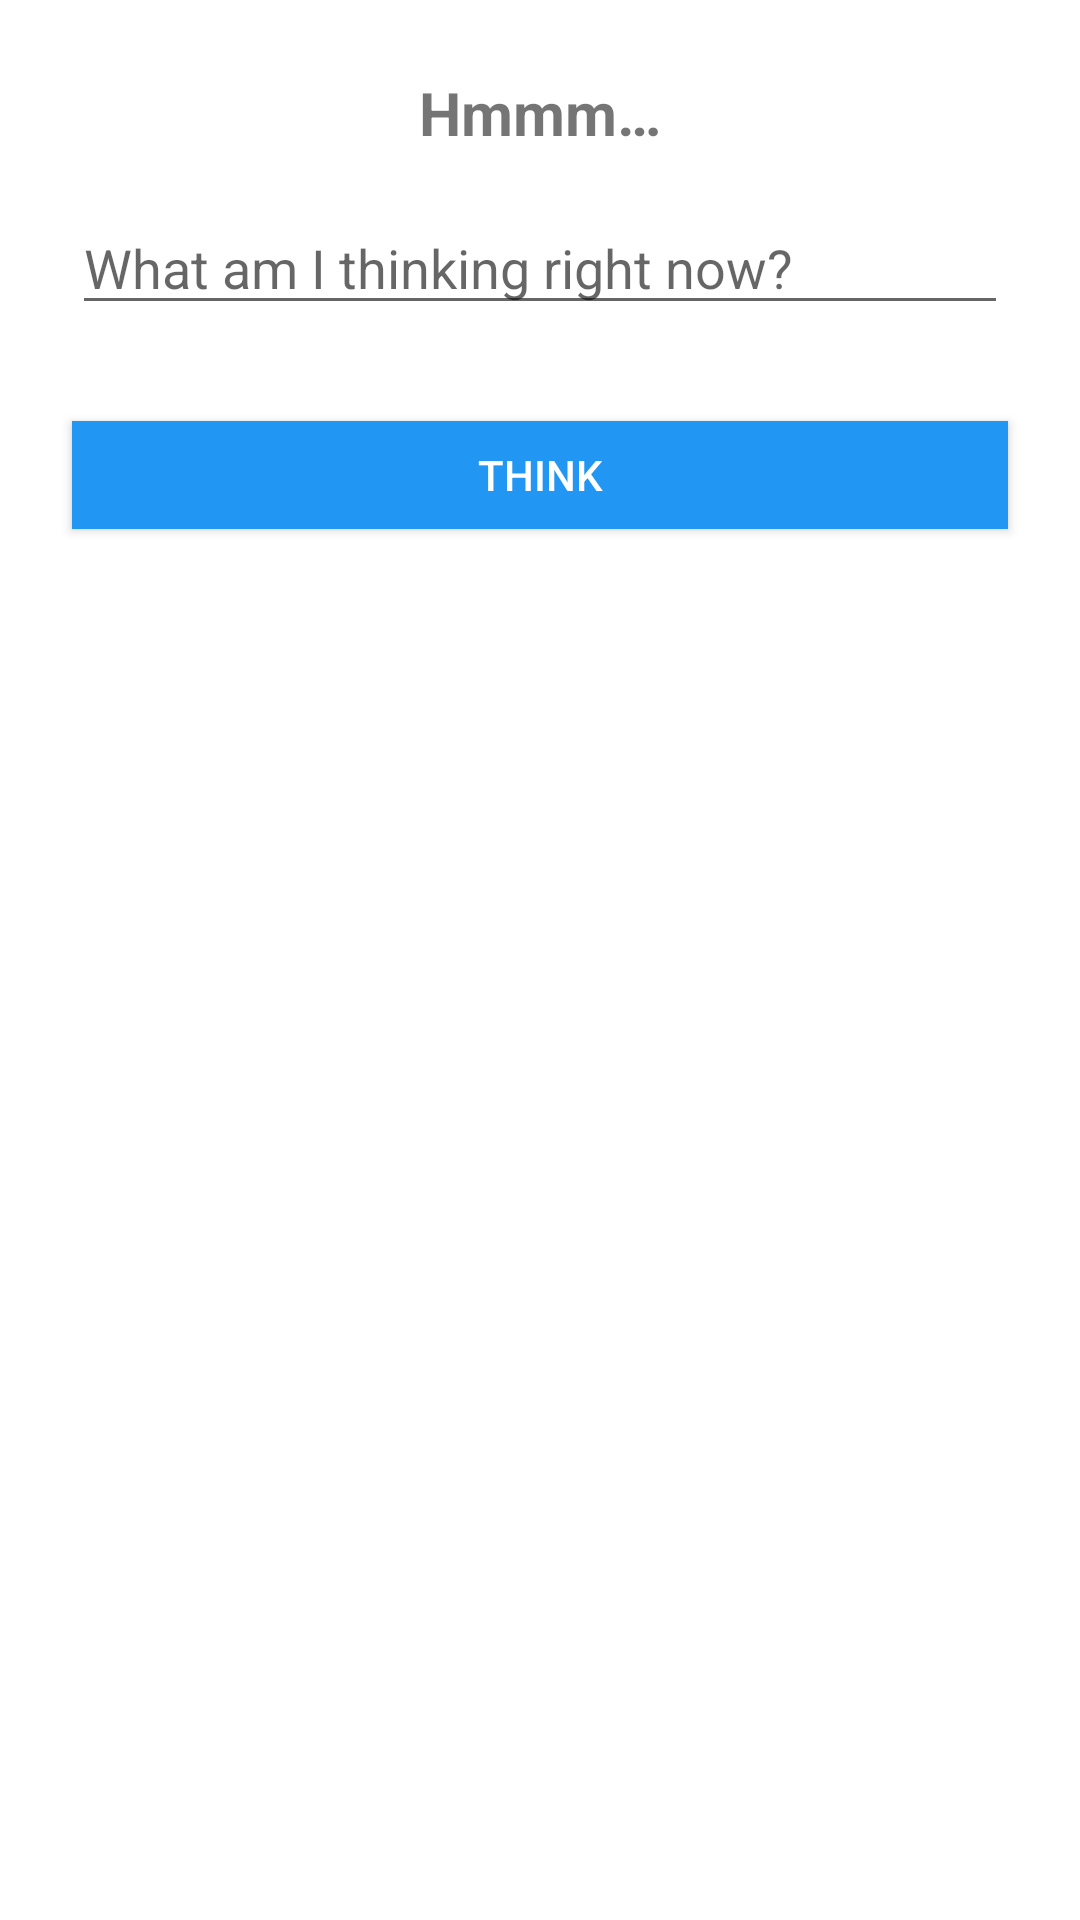

The Android layout XML behind this screen, and the referenced resources:
<!-- AndroidManifest.xml: application theme Theme.EverlastingThoughts -->
<!-- res/layout/new_thought_dialog.xml -->
<?xml version="1.0" encoding="utf-8"?>
<androidx.coordinatorlayout.widget.CoordinatorLayout xmlns:android="http://schemas.android.com/apk/res/android"
    android:layout_width="match_parent"
    android:layout_height="match_parent"
    xmlns:tools="http://schemas.android.com/tools"
    tools:context=".ui.addthought.ThoughtDialogFragment">

    <LinearLayout
        android:layout_width="match_parent"
        android:layout_height="wrap_content"
        android:orientation="vertical"
        android:gravity="center"
        android:padding="8dp">

        <TextView
            android:id="@+id/tv_header"
            android:layout_width="wrap_content"
            android:layout_height="wrap_content"
            android:layout_marginTop="16dp"
            android:text="@string/dialog_header"
            android:textSize="20sp"
            android:textStyle="bold"/>

        <EditText
            android:id="@+id/edit_new_thought"
            android:layout_width="match_parent"
            android:layout_height="wrap_content"
            android:layout_margin="16dp"
            android:ems="10"
            android:hint="@string/thought_dialog"/>

        <Button
            android:id="@+id/btn_thought"
            android:layout_width="match_parent"
            android:layout_height="36dp"
            android:layout_margin="16dp"
            android:background="@color/real_blue"
            android:text="@string/button_text"
            android:textColor="@color/white"/>
    </LinearLayout>
</androidx.coordinatorlayout.widget.CoordinatorLayout>
<!-- resources referenced by this layout -->
<resources>
  <color name="real_blue">#2196F3</color>
  <color name="white">#FFFFFFFF</color>
  <string name="button_text">Think</string>
  <string name="dialog_header">Hmmm…</string>
  <string name="thought_dialog">What am I thinking right now?</string>
  <style name="Theme.EverlastingThoughts" parent="Theme.MaterialComponents.DayNight.DarkActionBar">
          
          <item name="colorPrimary">@color/real_blue</item>
          <item name="colorPrimaryVariant">@color/real_blue</item>
          <item name="colorOnPrimary">@color/white</item>
          
          <item name="colorSecondary">@color/teal_200</item>
          <item name="colorSecondaryVariant">@color/teal_700</item>
          <item name="colorOnSecondary">@color/black</item>
          
          <item name="android:statusBarColor" tools:targetApi="l">?attr/colorPrimaryVariant</item>
          
      </style>
  <color name="teal_200">#FF03DAC5</color>
  <color name="teal_700">#FF018786</color>
  <color name="black">#FF000000</color>
</resources>
